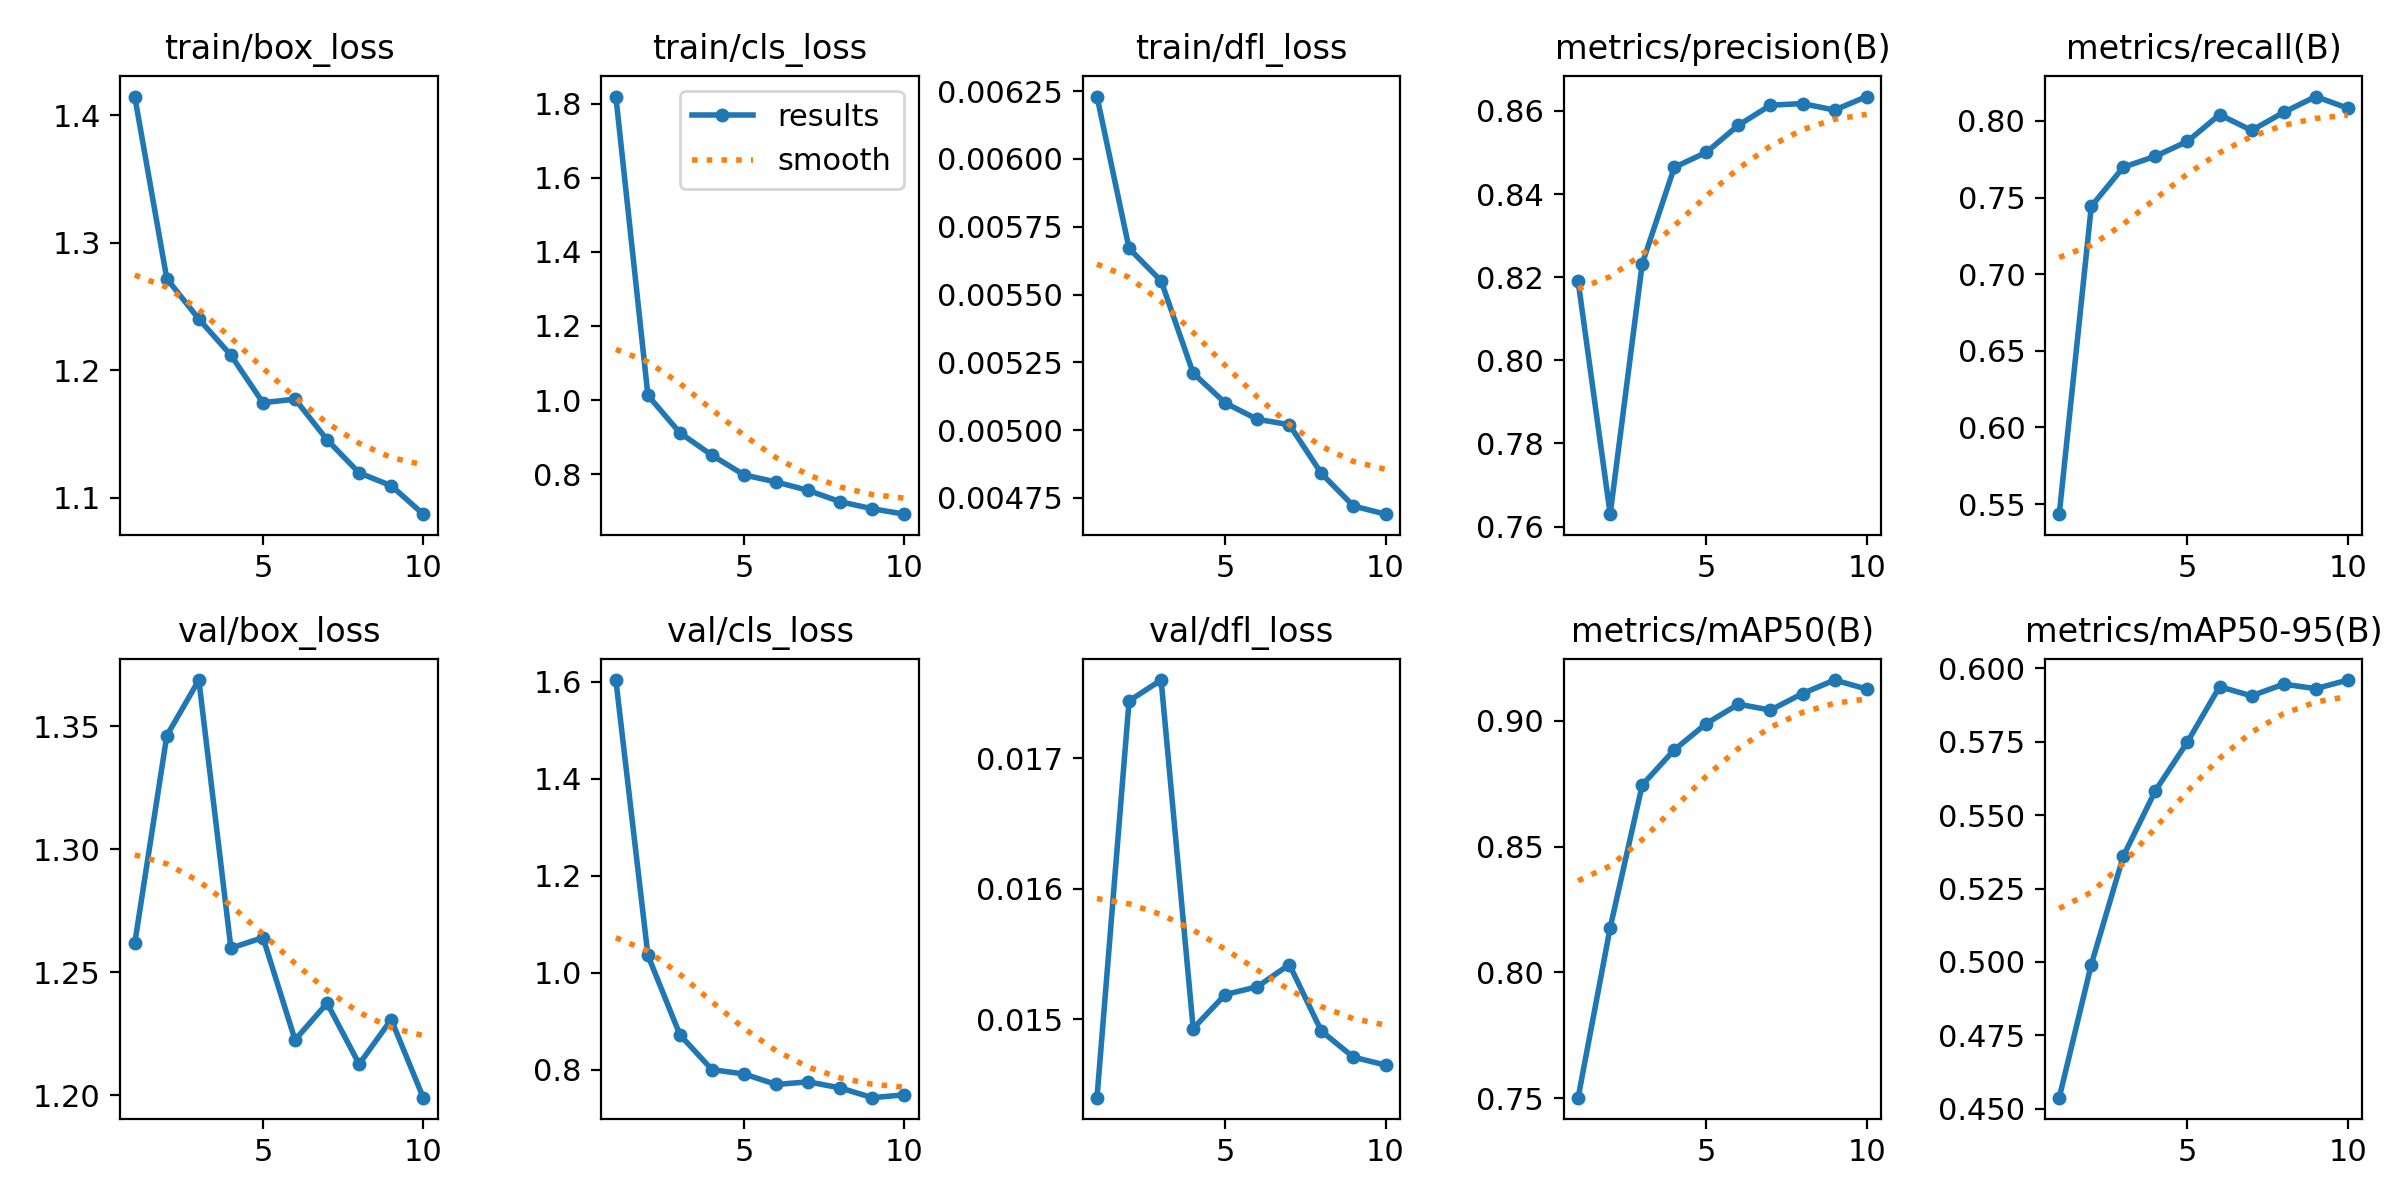

The file beside this chart, header and first rows:
epoch, time, train/box_loss, train/cls_loss, train/dfl_loss, metrics/precision(B), metrics/recall(B), metrics/mAP50(B), metrics/mAP50-95(B), val/box_loss, val/cls_loss, val/dfl_loss, lr/pg0, lr/pg1, lr/pg2
1, 8.001, 1.415, 1.819, 0.00623, 0.819, 0.5434, 0.7502, 0.4538, 1.262, 1.603, 0.0144, 0.0001957, 0.0001957, 0.08063
2, 12.92, 1.272, 1.013, 0.00567, 0.763, 0.7443, 0.8177, 0.4991, 1.346, 1.036, 0.01744, 0.0003565, 0.0003565, 0.06079
3, 17.74, 1.24, 0.9115, 0.00555, 0.8233, 0.7698, 0.8745, 0.5361, 1.369, 0.8715, 0.0176, 0.0004777, 0.0004777, 0.04091
4, 22.58, 1.212, 0.8511, 0.00521, 0.8464, 0.777, 0.8885, 0.5584, 1.26, 0.7997, 0.01493, 0.0005593, 0.0005593, 0.02099
5, 27.35, 1.175, 0.798, 0.0051, 0.85, 0.7867, 0.8989, 0.5749, 1.264, 0.7909, 0.01519, 0.0006014, 0.0006014, 0.001036
6, 32.07, 1.177, 0.779, 0.00504, 0.8566, 0.8041, 0.9066, 0.5937, 1.222, 0.7692, 0.01525, 0.000505, 0.000505, 0.000505
7, 36.93, 1.146, 0.7563, 0.00502, 0.8614, 0.7938, 0.9042, 0.5906, 1.237, 0.7747, 0.01542, 0.000406, 0.000406, 0.000406
8, 41.58, 1.12, 0.7256, 0.00484, 0.8618, 0.8056, 0.9108, 0.5946, 1.213, 0.7622, 0.01491, 0.000307, 0.000307, 0.000307
9, 46.29, 1.11, 0.7068, 0.00472, 0.8602, 0.8159, 0.9162, 0.5931, 1.231, 0.742, 0.01471, 0.000208, 0.000208, 0.000208
10, 50.94, 1.087, 0.6922, 0.00469, 0.8635, 0.8083, 0.9126, 0.596, 1.199, 0.7479, 0.01465, 0.000109, 0.000109, 0.000109
